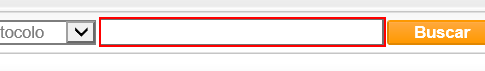
Workflow: Cenario_11

Step 1: Set Linha on the text box at http://vivo360.vivo.com.br/vivo360/pages/crux/lojas/portal.html

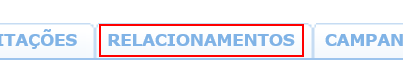
Step 2: click on the element at http://vivo360.vivo.com.br/vivo360/pages/crux/lojas/portal.html
